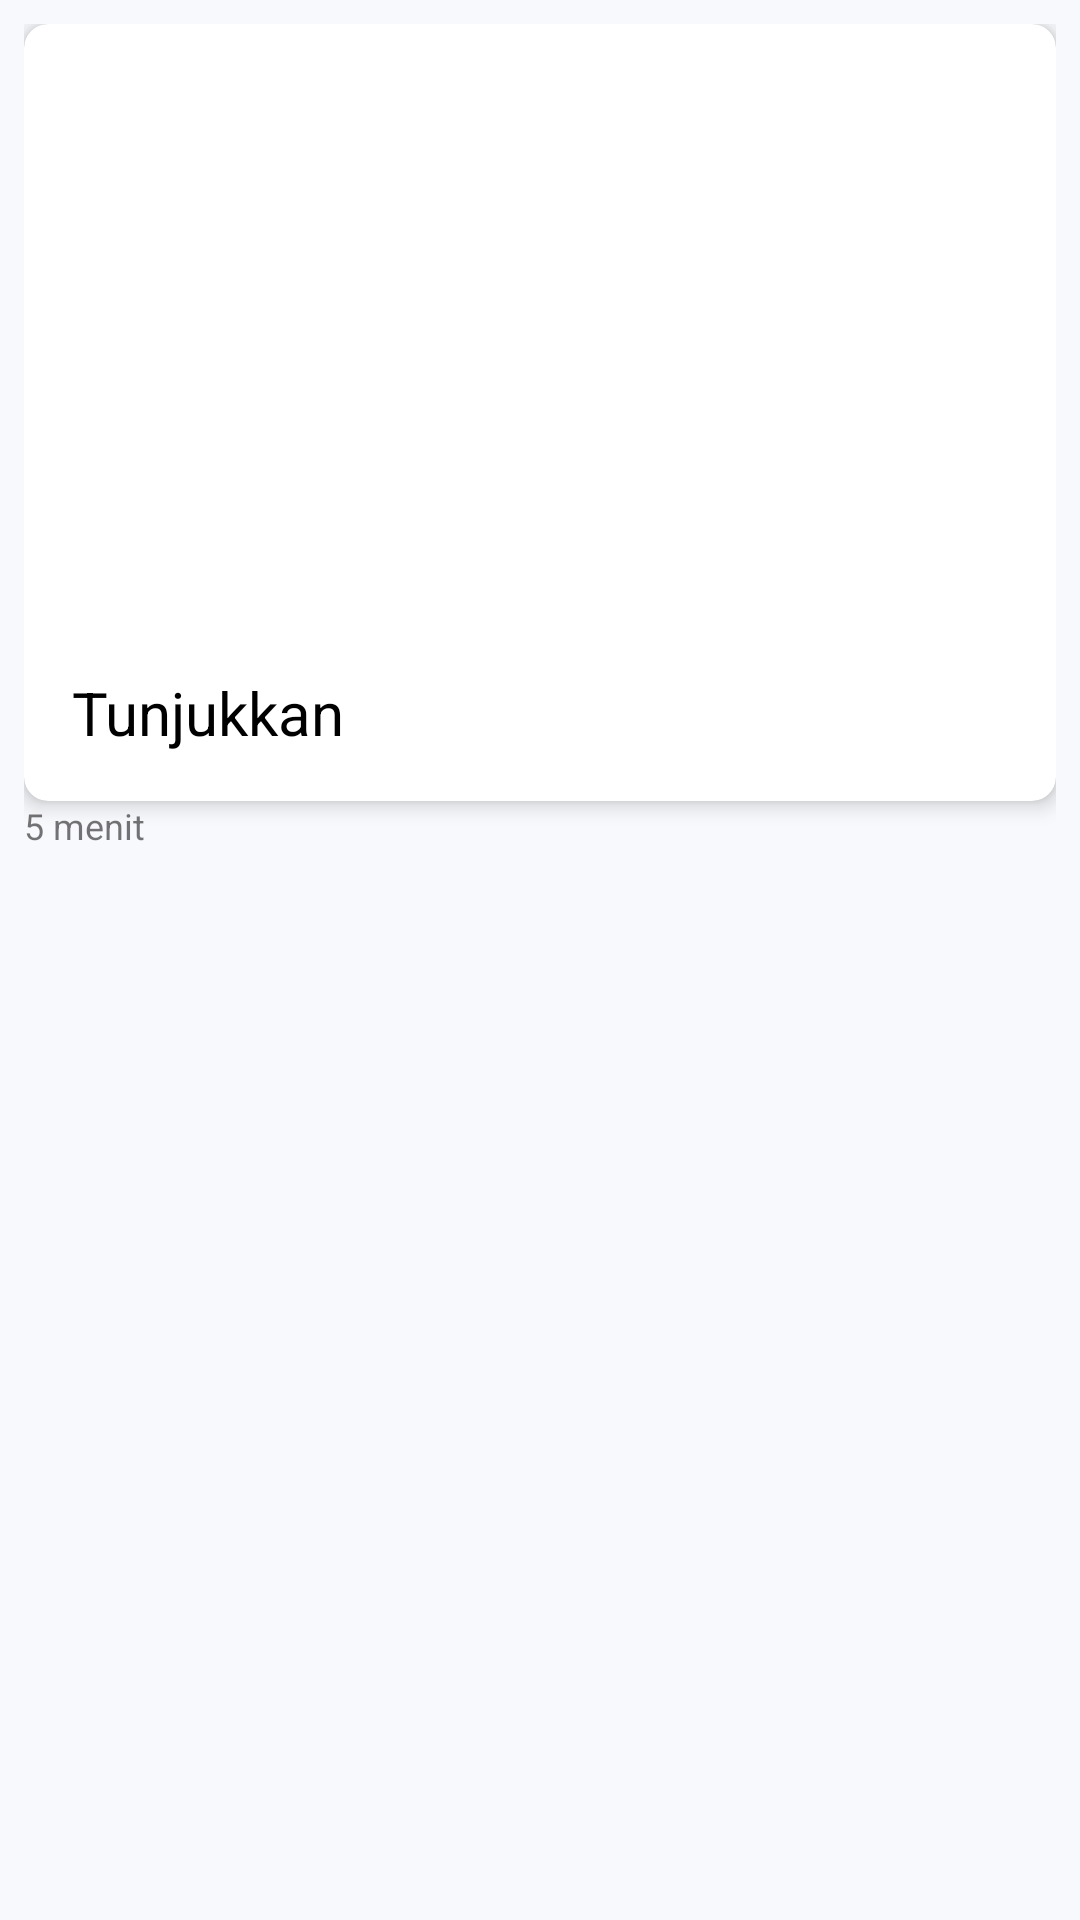

Here is an Android app screen rendered from its layout file. Give the layout XML and the strings, colors and styles it references.
<!-- AndroidManifest.xml: application theme Theme.Telemin -->
<!-- res/layout/layout_message_picture_friend.xml -->
<?xml version="1.0" encoding="utf-8"?>
<LinearLayout
    xmlns:android="http://schemas.android.com/apk/res/android"
    xmlns:app="http://schemas.android.com/apk/res-auto"
    android:background="@color/chat_bg"
    android:layout_width="match_parent"
    android:layout_height="wrap_content"
    android:orientation="vertical"
    android:padding="8dp">

    <androidx.cardview.widget.CardView
        android:layout_width="match_parent"
        android:layout_height="wrap_content"
        app:cardBackgroundColor="@android:color/white"
        app:cardCornerRadius="8dp"
        app:cardElevation="4dp">

        <LinearLayout
            android:layout_width="match_parent"
            android:layout_height="wrap_content"
            android:orientation="vertical"
            android:padding="16dp">

            <ImageView
                android:id="@+id/img_preview"
                android:layout_width="match_parent"
                android:layout_height="200dp"
                android:scaleType="fitXY"
                android:src="@drawable/ic_baseline_image_24"/>

            <TextView
                android:id="@+id/txt_chat_message"
                android:layout_width="wrap_content"
                android:layout_height="wrap_content"
                android:layout_gravity="center_vertical"
                android:layout_marginRight="4dp"
                android:textSize="20sp"
                android:text="Tunjukkan"
                android:textColor="@android:color/black"/>

        </LinearLayout>

    </androidx.cardview.widget.CardView>

    <TextView
        android:id="@+id/txt_time"
        android:text="5 menit"
        android:textSize="12sp"
        android:layout_width="match_parent"
        android:layout_height="wrap_content"/>

</LinearLayout>
<!-- resources referenced by this layout -->
<resources>
  <color name="chat_bg">#F8F9FC</color>
  <style name="Theme.Telemin" parent="Theme.MaterialComponents.DayNight.DarkActionBar">
          
          <item name="colorPrimary">@color/purple_500</item>
          <item name="colorPrimaryVariant">@color/purple_700</item>
          <item name="colorOnPrimary">@color/white</item>
          
          <item name="colorSecondary">@color/teal_200</item>
          <item name="colorSecondaryVariant">@color/teal_700</item>
          <item name="colorOnSecondary">@color/black</item>
          
          <item name="android:statusBarColor" tools:targetApi="l">?attr/colorPrimaryVariant</item>
          
      </style>
  <color name="purple_500">#FF6200EE</color>
  <color name="purple_700">#FF3700B3</color>
  <color name="white">#FFFFFFFF</color>
  <color name="teal_200">#FF03DAC5</color>
  <color name="teal_700">#FF018786</color>
  <color name="black">#FF000000</color>
</resources>
